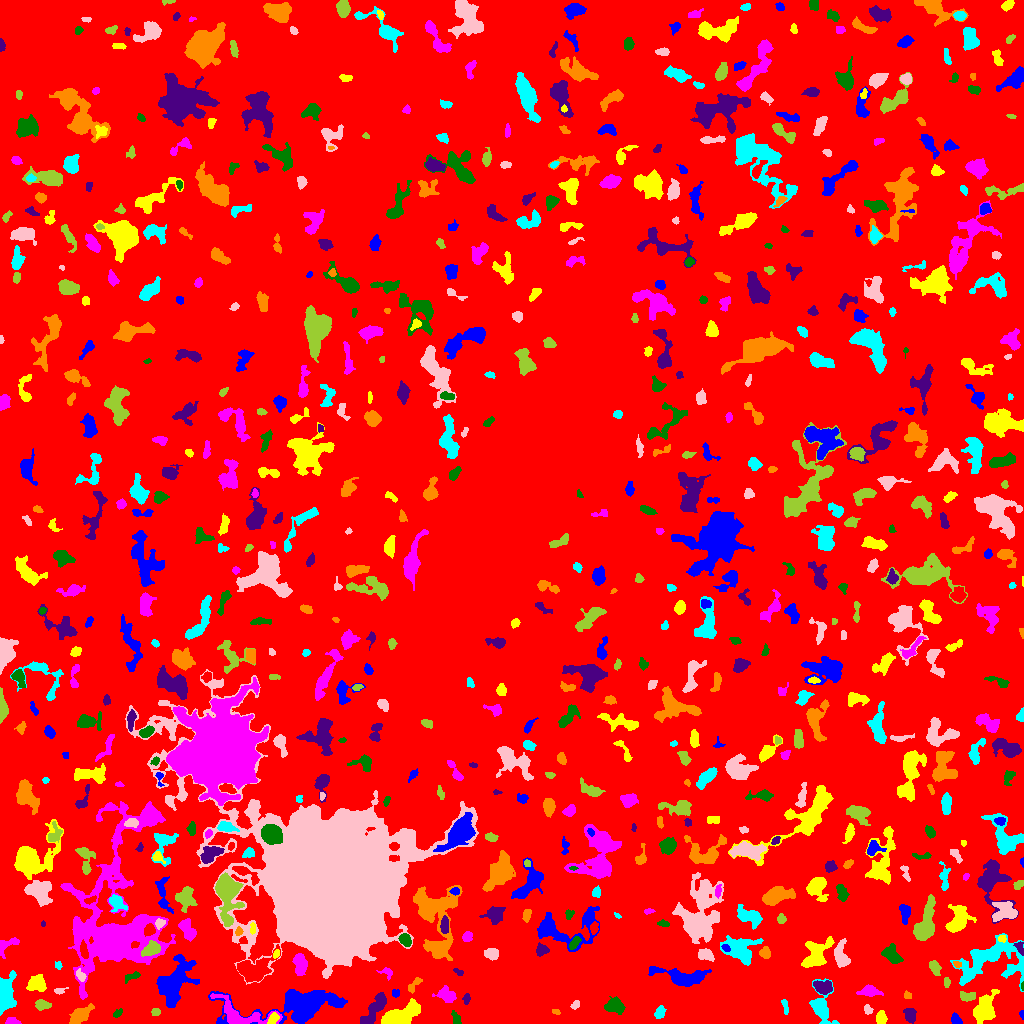

Data behind this chart, as committed beside it:
ID, X, Y, A, B, theta, total_flux, mu_max, mu_median, mu_mean, R_fwhm, R_e, R10, R90, x_start, x_end, y_start, y_end, area, greylevel
0, 519.4, 514.5, 303.5, 294, -0.5053, 2331648, 13.0, 3.0, 2.923, 114.8, 251.6, 99.24, 397, 0, 1023, 0, 1023, 797683, 2.923
1, 1022, 8.425, 2.335, 1.026, -1.415, 80.0, 5.0, 2.0, 2.162, 2.111, 1.784, 0.5642, 2.877, 1019, 1023, 4, 13, 37, 8.162
2, 273.4, 5.284, 2.714, 1.852, 1.026, 169.0, 5.0, 1.0, 1.625, 2.764, 2.706, 0.9772, 4.549, 267, 279, 0, 11, 104, 12.62
3, 12.29, 2.315, 3.6, 1.764, -0.1199, 241.0, 5.0, 3.0, 2.739, 4.297, 3.141, 1.262, 4.583, 5, 21, 0, 6, 88, 8.739
4, 456, 4.709, 3.792, 1.986, -1.134, 141.0, 3.0, 1.0, 1.439, 3.742, 3.241, 1.262, 4.983, 451, 461, 0, 13, 98, 7.439
5, 909.8, 8.89, 3.544, 2.6, -1.304, 543.0, 8.0, 3.0, 3.394, 4.918, 3.827, 1.493, 5.944, 903, 916, 0, 15, 160, 9.394
6, 555.9, 11.69, 2.253, 1.322, -0.2823, 87.0, 3.0, 2.0, 1.977, 3.29, 2.257, 0.7979, 3.241, 552, 560, 9, 14, 44, 7.977
7, 659.8, 11.38, 3.154, 2.153, 1.201, 314.0, 5.0, 2.5, 2.661, 4.334, 3.338, 1.382, 5.14, 654, 666, 5, 18, 118, 8.661
8, 867.4, 14.13, 2.128, 1.795, -0.8013, 92.0, 3.0, 1.0, 1.243, 3.141, 2.459, 0.9772, 3.785, 864, 873, 9, 19, 74, 9.243
9, 155.6, 11.48, 2.185, 1.963, 0.07102, 195.0, 5.0, 3.0, 2.91, 3.742, 2.764, 0.9772, 4.107, 151, 160, 8, 15, 67, 9.91
10, 541, 6.304, 2.364, 1.687, 1.058, 148.0, 4.0, 2.0, 2.312, 3.785, 2.523, 0.9772, 3.909, 537, 545, 2, 11, 64, 8.312
11, 955.8, 4.318, 2.888, 1.975, -0.8948, 296.0, 7.0, 3.0, 2.96, 3.478, 2.932, 1.128, 4.687, 951, 962, 0, 11, 100, 8.96
12, 881.2, 4.998, 3.201, 2.369, -1.538, 428.0, 7.0, 3.0, 3.292, 4.184, 3.385, 1.382, 5.441, 876, 887, 0, 13, 130, 9.292
13, 239.7, 7.826, 14.67, 5.733, -0.2613, 1229, 7.0, 2.0, 2.094, 5.809, 6.676, 2.459, 11.24, 210, 282, 0, 30, 587, 10.09
14, 117.4, 10.03, 2.765, 1.663, 0.7395, 107.0, 3.0, 1.0, 1.574, 3.09, 2.523, 0.9772, 4.146, 113, 122, 6, 15, 68, 7.574
15, 373.7, 13.56, 10.96, 3.165, 0.9578, 1281, 7.0, 3.0, 3.251, 7.464, 6.482, 2.585, 9.788, 360, 386, 0, 31, 394, 10.25
16, 79.5, 7.583, 5.903, 3, 0.6921, 1878, 15.0, 6.0, 6.345, 6.05, 5.14, 2.034, 8.195, 69, 94, 0, 20, 296, 12.34
17, 785.1, 16.69, 4.16, 1.45, -1.405, 156.0, 3.0, 2.0, 1.902, 4.406, 3.09, 1.262, 4.442, 781, 788, 9, 24, 82, 7.902
18, 575.2, 18.63, 2.733, 1.872, 0.8961, 213.0, 5.0, 3.0, 3.179, 4.068, 2.877, 1.128, 4.146, 570, 579, 14, 23, 67, 8.179
19, 42.38, 18.45, 3.81, 2.295, -0.08305, 394.0, 6.0, 3.0, 2.814, 5.015, 3.7, 1.382, 5.754, 35, 51, 13, 24, 140, 8.814
20, 496.6, 33.3, 5.523, 3.355, -0.6424, 1000, 9.0, 3.0, 3.571, 5.202, 4.583, 1.871, 7.858, 488, 510, 21, 43, 280, 10.57
21, 299.4, 18.24, 28.95, 8.191, 0.08099, 6816, 11.0, 4.0, 4.169, 11.82, 12.65, 4.853, 20.07, 208, 347, 0, 34, 1635, 9.169
22, 400.9, 7.913, 10.06, 4.137, 0.4398, 3916, 13.0, 7.0, 6.775, 9.95, 7.59, 3.141, 11.66, 381, 420, 0, 25, 578, 11.78
23, 446.4, 28.36, 4.789, 3.26, -0.4364, 1087, 10.0, 5.0, 4.747, 6.129, 4.787, 1.871, 7.378, 432, 456, 21, 38, 229, 9.747
24, 615, 17.59, 4.669, 3.359, -0.2884, 784.0, 7.0, 3.0, 3.087, 5.698, 4.853, 1.954, 7.548, 604, 625, 9, 27, 254, 9.087
25, 465.9, 24.4, 2.473, 1.662, 1.423, 161.0, 5.0, 2.0, 2.268, 3.141, 2.585, 0.9772, 3.949, 462, 470, 19, 30, 71, 10.27
26, 907.8, 27.65, 2.122, 1.641, -0.194, 60.0, 2.0, 1.0, 1.071, 3.827, 2.185, 0.7979, 3.523, 904, 911, 25, 33, 56, 8.071
27, 5.721, 29.23, 8.896, 3.894, 1.525, 2693, 14.0, 5.0, 5.474, 7.506, 6.58, 2.585, 10.37, 0, 16, 8, 53, 492, 11.47
28, 59.62, 32.75, 3.411, 1.539, 0.1944, 264.0, 6.0, 4.0, 4.0, 4.478, 2.764, 1.128, 4.184, 54, 68, 29, 36, 66, 9.0
29, 967.4, 27.11, 4.326, 2.221, -0.00257, 499.0, 6.0, 4.0, 3.642, 5.754, 3.909, 1.596, 5.836, 960, 975, 22, 32, 137, 11.64
30, 544.8, 29.41, 3.148, 1.79, 0.9542, 307.0, 8.0, 3.0, 3.133, 3.523, 2.932, 1.128, 4.687, 540, 550, 24, 37, 98, 9.133
31, 395.5, 29.72, 1.912, 1.779, -0.09547, 60.0, 2.0, 1.0, 0.9836, 3.742, 2.111, 0.7979, 3.432, 392, 399, 26, 34, 61, 7.984
32, 983.8, 14.4, 7.869, 4.886, 1.062, 2128, 12.0, 4.0, 4.265, 5.382, 7.047, 2.459, 11.17, 973, 999, 0, 34, 499, 10.26
33, 869.6, 32.63, 4.784, 2.467, -0.06122, 665.0, 8.0, 3.0, 3.342, 5.015, 3.989, 1.596, 6.652, 856, 883, 27, 39, 199, 9.342
34, 1022, 37.15, 2.124, 0.7255, -1.547, 47.0, 4.0, 2.0, 1.88, 2.034, 1.382, 0.5642, 2.394, 1021, 1023, 33, 42, 25, 10.88
35, 823.7, 36.3, 4.57, 2.876, -0.07622, 708.0, 7.0, 3.0, 3.204, 5.642, 4.514, 1.784, 7.001, 813, 832, 29, 43, 221, 11.2
36, 414.2, 38.76, 5.124, 1.867, 0.9064, 186.0, 3.0, 2.0, 1.632, 4.787, 3.613, 1.382, 5.232, 408, 422, 30, 46, 114, 7.632
37, 820.9, 15.32, 8.475, 4.455, -1.298, 1652, 11.0, 2.0, 3.721, 6.206, 5.441, 2.185, 9.508, 809, 839, 0, 45, 444, 9.721
38, 81.01, 47.54, 2.867, 1.907, -0.9498, 233.0, 6.0, 2.0, 2.589, 3.432, 2.706, 0.9772, 4.478, 76, 86, 42, 55, 90, 11.59
39, 946.4, 41.35, 2.128, 1.507, 1.568, 160.0, 6.0, 2.0, 2.54, 3.09, 2.257, 0.7979, 3.568, 944, 950, 36, 46, 63, 10.54
40, 521, 40.34, 13.92, 7.357, -1.272, 2253, 8.0, 3.0, 3.548, 9.132, 8.058, 3.141, 12.72, 501, 536, 20, 61, 635, 8.548
41, 682.4, 46.33, 13.12, 4.05, -0.1266, 3041, 14.0, 4.0, 5.102, 7.313, 7.203, 2.764, 11.87, 648, 711, 37, 57, 596, 10.1
42, 36.72, 39.43, 4.559, 3.891, -0.221, 920.0, 8.0, 4.0, 3.498, 6.604, 5.14, 1.954, 7.797, 26, 46, 32, 49, 263, 9.498
43, 386.8, 51.27, 3.44, 2.428, -0.4206, 163.0, 4.0, 1.0, 1.734, 3.785, 2.932, 1.128, 4.886, 376, 392, 43, 56, 94, 7.734
44, 131.9, 47.03, 4.587, 1.661, 0.3953, 125.0, 4.0, 1.0, 1.214, 3.038, 2.821, 0.9772, 4.787, 125, 140, 40, 52, 103, 9.214
45, 458.9, 50.96, 2.671, 1.426, -0.5579, 146.0, 5.0, 2.0, 2.561, 2.985, 2.394, 0.7979, 3.656, 453, 463, 48, 55, 57, 10.56
46, 956.8, 58.92, 1.822, 1.272, -0.86, 73.0, 4.0, 1.0, 1.431, 2.821, 1.954, 0.7979, 2.985, 953, 961, 56, 62, 51, 10.43
47, 58.32, 57.62, 2.101, 1.697, -1.172, 76.0, 3.0, 1.0, 1.434, 2.706, 2.257, 0.7979, 3.568, 55, 62, 54, 62, 53, 8.434
48, 705.3, 68.7, 3.743, 2.424, -0.2587, 859.0, 12.0, 5.0, 5.144, 4.918, 3.827, 1.493, 5.971, 698, 714, 62, 75, 167, 11.14
49, 934.8, 55.68, 3.579, 2.122, -1.2, 331.0, 8.0, 2.0, 2.348, 3.29, 3.192, 1.128, 5.262, 929, 941, 48, 63, 141, 9.348
50, 252.3, 53.49, 8.944, 5.504, 0.3551, 3757, 18.0, 5.0, 6.021, 7.047, 6.933, 2.646, 11.97, 237, 280, 41, 79, 624, 13.02
51, 173.8, 40.24, 12.93, 7.289, 1.09, 4574, 10.0, 4.0, 4.602, 11.87, 10.11, 4.029, 15.76, 156, 199, 16, 69, 994, 9.602
52, 276, 69.43, 2.248, 1.328, 1.015, 75.0, 3.0, 1.0, 1.389, 2.706, 2.111, 0.7979, 3.338, 273, 279, 65, 74, 54, 12.39
53, 300, 59.95, 5.723, 2.971, -1.491, 1513, 13.0, 5.0, 5.957, 5.232, 5.078, 1.954, 7.959, 292, 307, 48, 70, 254, 10.96
54, 892, 68.62, 5.287, 3.359, -0.9106, 878.0, 9.0, 3.0, 3.403, 4.442, 5.078, 1.871, 7.736, 881, 903, 60, 80, 258, 9.403
55, 540.8, 73.16, 2.759, 2.509, 0.9641, 340.0, 7.0, 2.0, 2.615, 3.523, 3.09, 1.128, 5.015, 536, 549, 67, 81, 130, 10.62
56, 765, 70.53, 2.667, 2.396, -1.303, 620.0, 12.0, 5.0, 5.345, 3.909, 3.192, 1.262, 5.109, 759, 770, 65, 77, 116, 12.34
57, 989.6, 62.92, 18.11, 10.25, 0.2302, 3433, 10.0, 2.0, 2.568, 6.91, 10.6, 3.523, 17.6, 950, 1023, 32, 90, 1337, 8.568
58, 491.6, 69.55, 3.221, 2.526, -0.1485, 677.0, 10.0, 4.0, 4.454, 4.754, 3.656, 1.382, 5.781, 484, 498, 63, 75, 152, 10.45
59, 151.4, 74.25, 4.468, 2.989, 0.4744, 1460, 13.0, 6.0, 6.636, 5.863, 4.652, 1.871, 7.203, 141, 160, 67, 83, 220, 19.64
... 703 more rows
